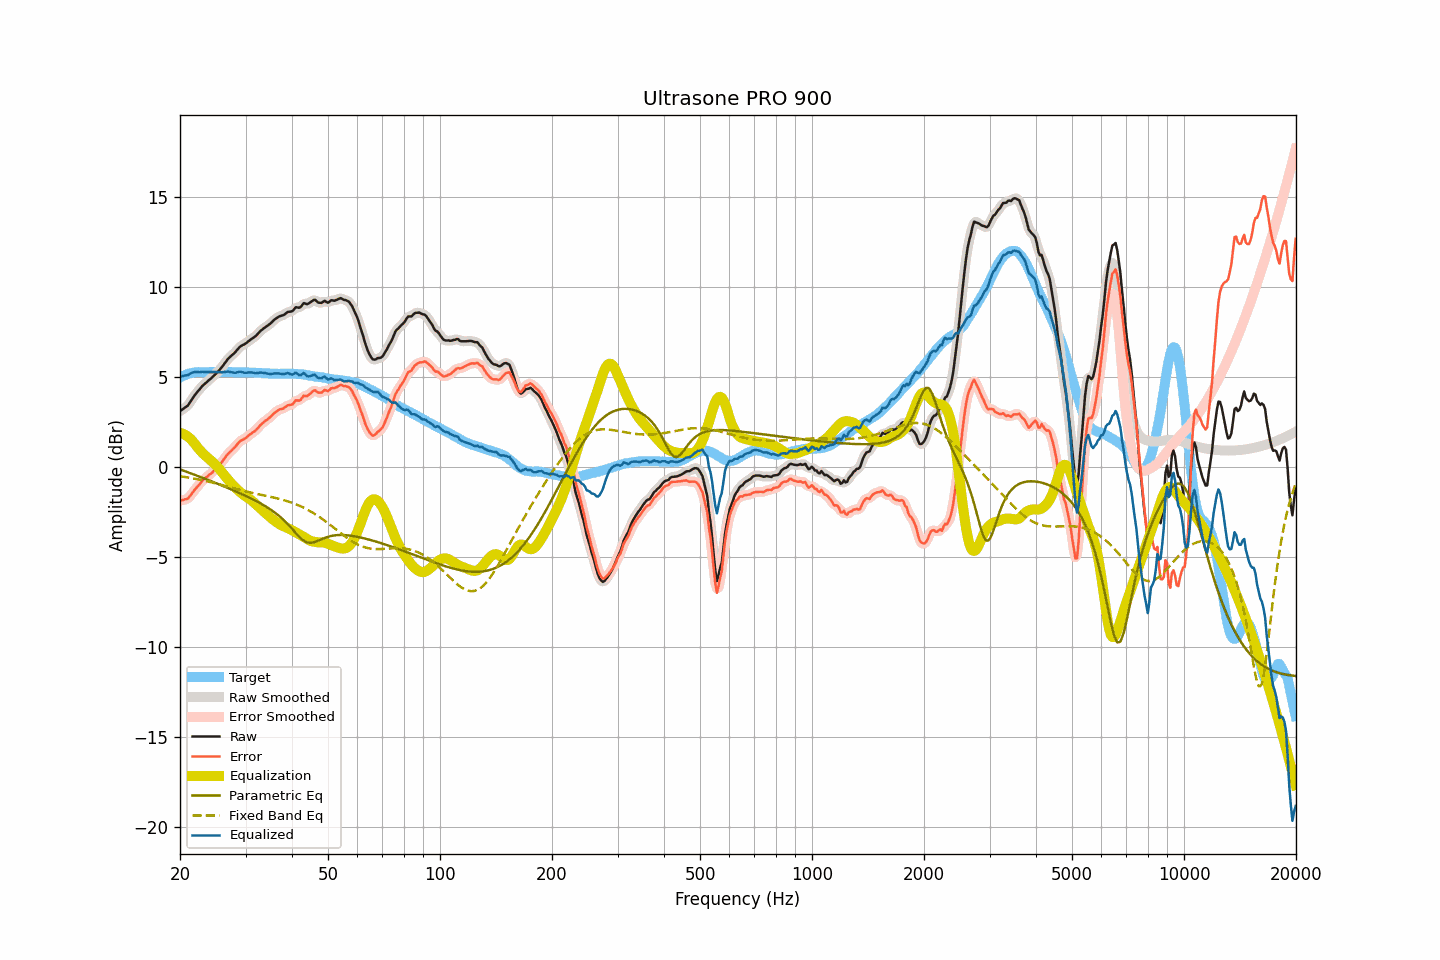

Data behind this chart, as committed beside it:
frequency, raw, smoothed, error, error_smoothed, equalization, parametric_eq, fixed_band_eq, equalized_raw, equalized_smoothed, target
20.00, 3.09, 3.10, -1.87, -1.86, 1.90, -0.13, -0.51, 4.99, 5.00, 4.96
20.20, 3.16, 3.16, -1.85, -1.86, 1.87, -0.17, -0.53, 5.04, 5.03, 5.01
20.40, 3.22, 3.22, -1.84, -1.84, 1.84, -0.20, -0.54, 5.06, 5.05, 5.06
20.61, 3.29, 3.28, -1.80, -1.81, 1.79, -0.23, -0.56, 5.08, 5.08, 5.09
20.81, 3.35, 3.35, -1.78, -1.78, 1.74, -0.26, -0.57, 5.09, 5.09, 5.14
21.02, 3.42, 3.44, -1.75, -1.73, 1.68, -0.30, -0.58, 5.10, 5.12, 5.18
21.23, 3.56, 3.56, -1.63, -1.64, 1.60, -0.33, -0.60, 5.17, 5.16, 5.20
21.44, 3.70, 3.69, -1.52, -1.53, 1.52, -0.36, -0.62, 5.22, 5.22, 5.22
21.66, 3.83, 3.83, -1.40, -1.40, 1.42, -0.40, -0.63, 5.25, 5.25, 5.24
21.87, 3.97, 3.96, -1.28, -1.29, 1.31, -0.43, -0.65, 5.27, 5.27, 5.25
22.09, 4.09, 4.08, -1.18, -1.18, 1.19, -0.46, -0.67, 5.28, 5.28, 5.27
22.31, 4.20, 4.19, -1.08, -1.08, 1.08, -0.50, -0.68, 5.27, 5.27, 5.28
22.54, 4.29, 4.30, -0.98, -0.97, 0.97, -0.53, -0.70, 5.26, 5.27, 5.27
22.76, 4.40, 4.41, -0.87, -0.87, 0.87, -0.57, -0.72, 5.27, 5.27, 5.27
22.99, 4.51, 4.50, -0.75, -0.76, 0.78, -0.60, -0.74, 5.29, 5.28, 5.26
23.22, 4.58, 4.59, -0.68, -0.67, 0.69, -0.63, -0.76, 5.27, 5.28, 5.26
23.45, 4.66, 4.67, -0.60, -0.60, 0.61, -0.67, -0.78, 5.27, 5.27, 5.26
23.69, 4.74, 4.74, -0.53, -0.52, 0.53, -0.70, -0.80, 5.27, 5.27, 5.27
23.92, 4.82, 4.82, -0.45, -0.45, 0.45, -0.74, -0.82, 5.27, 5.27, 5.27
24.16, 4.89, 4.90, -0.38, -0.38, 0.37, -0.77, -0.84, 5.27, 5.27, 5.28
24.40, 4.98, 4.98, -0.31, -0.30, 0.30, -0.81, -0.86, 5.27, 5.28, 5.29
24.65, 5.06, 5.06, -0.21, -0.22, 0.22, -0.85, -0.88, 5.28, 5.28, 5.28
24.89, 5.15, 5.15, -0.13, -0.13, 0.13, -0.88, -0.91, 5.28, 5.28, 5.28
25.14, 5.24, 5.24, -0.04, -0.04, 0.04, -0.92, -0.93, 5.27, 5.28, 5.28
25.39, 5.34, 5.33, 0.05, 0.05, -0.06, -0.95, -0.95, 5.27, 5.27, 5.28
25.65, 5.44, 5.44, 0.16, 0.16, -0.17, -0.99, -0.98, 5.27, 5.27, 5.28
25.91, 5.54, 5.55, 0.27, 0.27, -0.28, -1.03, -1.00, 5.26, 5.27, 5.27
26.16, 5.67, 5.66, 0.39, 0.39, -0.39, -1.06, -1.02, 5.27, 5.27, 5.27
26.43, 5.78, 5.79, 0.51, 0.52, -0.50, -1.10, -1.05, 5.28, 5.28, 5.27
26.69, 5.90, 5.91, 0.63, 0.63, -0.61, -1.14, -1.07, 5.29, 5.29, 5.27
26.96, 6.02, 6.01, 0.74, 0.74, -0.72, -1.18, -1.10, 5.31, 5.30, 5.28
27.23, 6.10, 6.11, 0.83, 0.83, -0.82, -1.21, -1.12, 5.28, 5.29, 5.28
27.50, 6.18, 6.19, 0.91, 0.91, -0.92, -1.25, -1.14, 5.26, 5.26, 5.28
27.77, 6.27, 6.26, 1.00, 1.00, -1.02, -1.29, -1.17, 5.24, 5.24, 5.26
28.05, 6.34, 6.35, 1.08, 1.09, -1.11, -1.33, -1.19, 5.23, 5.24, 5.26
28.33, 6.44, 6.45, 1.19, 1.19, -1.20, -1.37, -1.22, 5.24, 5.25, 5.25
28.62, 6.55, 6.55, 1.30, 1.30, -1.28, -1.41, -1.24, 5.27, 5.27, 5.25
28.90, 6.65, 6.65, 1.40, 1.39, -1.36, -1.45, -1.26, 5.29, 5.28, 5.26
29.19, 6.72, 6.72, 1.48, 1.46, -1.44, -1.49, -1.29, 5.28, 5.28, 5.25
29.48, 6.77, 6.77, 1.51, 1.52, -1.51, -1.53, -1.31, 5.26, 5.26, 5.26
29.78, 6.81, 6.82, 1.56, 1.56, -1.58, -1.57, -1.33, 5.23, 5.24, 5.25
30.08, 6.87, 6.88, 1.61, 1.62, -1.64, -1.61, -1.36, 5.23, 5.24, 5.26
30.38, 6.94, 6.94, 1.69, 1.69, -1.70, -1.65, -1.38, 5.24, 5.24, 5.25
30.68, 7.01, 7.01, 1.77, 1.76, -1.76, -1.70, -1.40, 5.25, 5.25, 5.25
30.99, 7.08, 7.08, 1.84, 1.84, -1.82, -1.74, -1.42, 5.26, 5.26, 5.24
31.30, 7.14, 7.14, 1.90, 1.90, -1.90, -1.79, -1.44, 5.25, 5.24, 5.24
31.61, 7.20, 7.20, 1.96, 1.96, -1.97, -1.83, -1.46, 5.23, 5.23, 5.24
31.93, 7.26, 7.27, 2.03, 2.04, -2.06, -1.88, -1.48, 5.21, 5.22, 5.24
32.24, 7.36, 7.36, 2.13, 2.13, -2.14, -1.92, -1.50, 5.22, 5.22, 5.23
32.57, 7.45, 7.45, 2.22, 2.22, -2.22, -1.97, -1.52, 5.23, 5.23, 5.23
32.89, 7.55, 7.54, 2.32, 2.32, -2.30, -2.02, -1.54, 5.25, 5.24, 5.23
33.22, 7.62, 7.63, 2.41, 2.41, -2.39, -2.07, -1.56, 5.24, 5.24, 5.22
33.55, 7.69, 7.70, 2.48, 2.48, -2.47, -2.12, -1.58, 5.23, 5.23, 5.21
33.89, 7.76, 7.76, 2.56, 2.55, -2.55, -2.18, -1.60, 5.22, 5.21, 5.20
34.23, 7.82, 7.82, 2.61, 2.62, -2.63, -2.23, -1.61, 5.20, 5.20, 5.21
34.57, 7.88, 7.89, 2.69, 2.69, -2.71, -2.29, -1.63, 5.18, 5.18, 5.20
34.92, 7.95, 7.96, 2.76, 2.76, -2.78, -2.34, -1.65, 5.17, 5.17, 5.19
35.27, 8.03, 8.04, 2.84, 2.85, -2.86, -2.41, -1.67, 5.17, 5.18, 5.19
35.62, 8.12, 8.12, 2.94, 2.93, -2.93, -2.47, -1.69, 5.19, 5.19, 5.19
35.97, 8.20, 8.20, 3.02, 3.01, -3.00, -2.53, -1.71, 5.20, 5.20, 5.18
... 635 more rows
